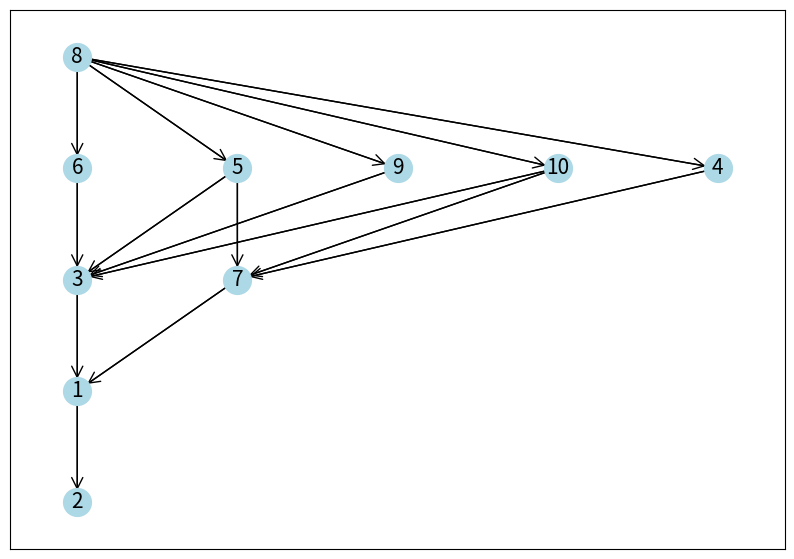

This figure's Python source:
import random
import networkx as nx
import matplotlib.pyplot as plt
from collections import deque

G = nx.Graph()
TOTAL_NODES =8
adj_list = {}
MIN_PER_RANK = 3   # Minimum nodes per rank
MAX_PER_RANK =6  # Maximum nodes per rank
MAX_NODES = 10     # Maximum node value

def bfs_levels(adj_list, start_node):
    levels = {}
    queue = deque([(start_node, 0)])
    visited = set([start_node])

    while queue:
        node, level = queue.popleft()
        if level not in levels:
            levels[level] = []
        levels[level].append(node)

        for neighbor in adj_list[node]:
            if neighbor not in visited:
                visited.add(neighbor)
                queue.append((neighbor, level + 1))
    
    return levels

def main():
    random.seed()  # Seed the random number generator
    c = [[0 for _ in range(100)] for _ in range(100)]
    a = [i + 1 for i in range(MAX_NODES)]
    nodes_left = TOTAL_NODES
    row = 1

    print("node:1:")
    l = 0
    k = 0
    n = random.randint(1, MAX_NODES)
    for i in range(MAX_NODES):
        if a[i] != 0 and a[i] == n:
            c[l][k] = n
            print(f" {c[l][k]}-> ")
            a[i] = 0  # Mark node as used
            break

    while nodes_left > 0 and row <= TOTAL_NODES:
        # Generate a random number of nodes for the current row
        nodes_in_row = random.randint(0, min(MAX_PER_RANK, nodes_left))

        # Print the distribution of nodes in the current row
        if nodes_in_row != 0:
            l += 1
            k = 0
            m = nodes_in_row
            print("no of nodes:", nodes_in_row)
            while m > 0:
                n = random.randint(1, MAX_NODES)
                if n!=0:
                    for i in range(MAX_NODES):
                        if a[i] != 0 and a[i] == n:
                            c[l][k] = n
                            print(f"{c[l][k]}->\t", end='')
                            a[i] = 0  # Mark node as used
                            m -= 1
                            k += 1
                            break

        print()
        # Update the number of nodes left and move to the next row
        nodes_left -= nodes_in_row
        row += 1
    
    print("last node:")
    l += 1
    for i in range(MAX_NODES):
        k = 0
        if a[i] != 0:
            c[l][k] = a[i]
            print(f"{c[l][k]}\n", end='')   # Exit the loop once node is found
    non_zero_rows = 0
    for row in c:
        if any(row):
            non_zero_rows += 1
    #print()
    print("\nprinting the matrix form")
    for i in range(non_zero_rows):
        row_length = sum(1 for element in c[i] if element != 0)
        #print("rowlength: ")
        #print(row_length)
        for j in range(row_length):
            print(f"{c[i][j]}\t", end='')
        print()
    
    print("\n")
    m2 = 1
    n2 = 0
    print(f"{c[0][0]}:\t", end='')
    adj_list[c[0][0]] = []
    while c[m2][n2]:
        print(f"{c[m2][n2]}\t->", end=' ')
        adj_list[c[0][0]].append(c[m2][n2])
        n2 += 1
    n2=0
    n3=0
    print("\n")
    while(c[m2][0]):
        while(c[m2][n3]):
            row = sum(1 for element in c[m2] if element != 0)
            print(f"{c[m2][n3]}:", end=' ')
            adj_list[c[m2][n3]] = []
            if row == 1:
                next_row = sum(1 for element in c[m2+1] if element != 0)
                for i in range(0,next_row):
                    print(f"{c[m2+1][i]} ", end='->')
                    adj_list[c[m2][n3]].append(c[m2+1][i])
                n3+=1
                print("\n")
            else:
                if 0 <= m2 < len(c):
                    next_row_length = sum(1 for element in c[m2+1] if element != 0)
                    if next_row_length >= 1:
                        rang = random.randint(1, next_row_length)
                        for i in range(0, rang):
                            index = random.randint(0, next_row_length-1)
                            print(f"{c[m2+1][index]} ", end='->')
                            adj_list[c[m2][n3]].append(c[m2+1][index])
                n3+=1
                print("\n")
        n3=0
        m2+=1
    return adj_list

if __name__ == "__main__":
    adj_list = main()
    print("Adjacency List:")
    for node, neighbors in adj_list.items():
        print(f"{node}: {neighbors}")
    for node, neighbors in adj_list.items():
        G.add_node(node)
        for neighbor in neighbors:
            G.add_edge(node, neighbor)
            
    levels = bfs_levels(adj_list, next(iter(adj_list)))
    
    for node, neighbors in adj_list.items():
        G.add_node(node)
        for neighbor in neighbors:
            G.add_edge(node, neighbor)
    #levels = {value: key for key, value in level1.items()}
    pos = {}
    level_height = 1
    for level, nodes_in_level in levels.items():
        for i, node in enumerate(nodes_in_level):
            pos[node] = (i, -level)

    for node in G.nodes():
        if node not in pos:
            pos[node] = (0, 0)  
            
    plt.figure(figsize=(10, 7))
    nx.draw_networkx(G, pos, with_labels=True, node_size=400, node_color='lightblue', font_size=15, arrows=True)
    nx.draw_networkx_edges(G, pos, arrows=True, arrowstyle='->', arrowsize=20)
    

# Save the graph as an image named "dag.png"
    plt.savefig("dag.png", format="png")
